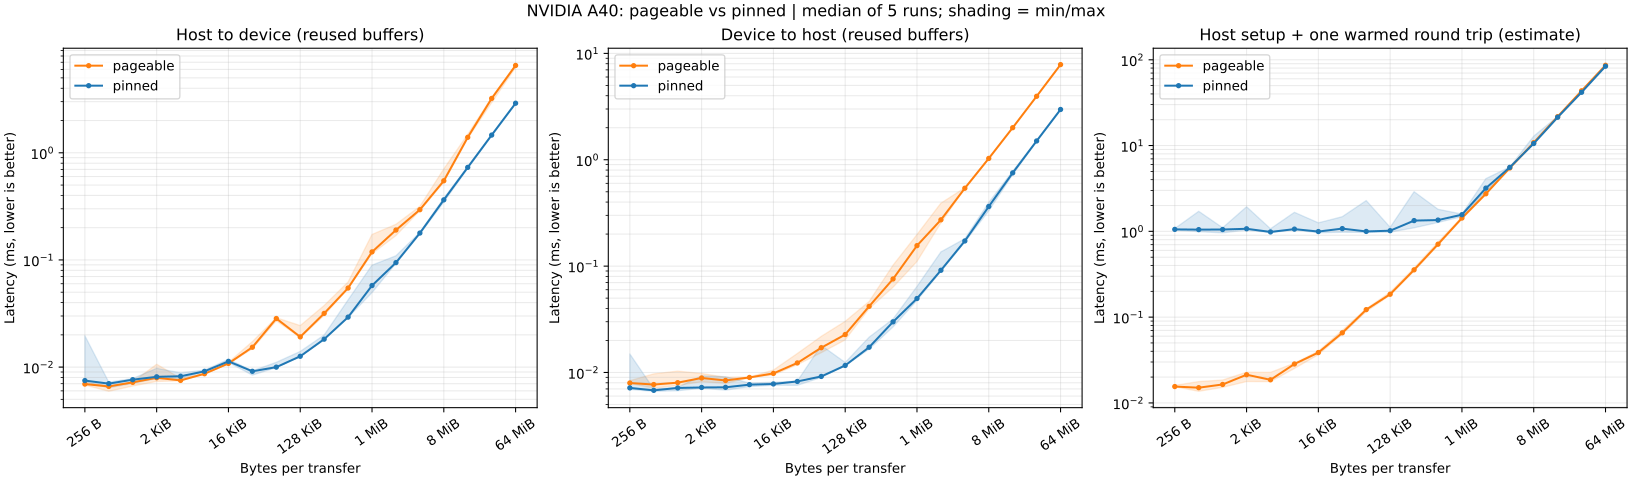

The file beside this chart, header and first rows:
timestamp_utc, gpu, warmups, iterations, bytes, repeat, first_memory, memory, host_allocation_ms, host_initialization_ms, H2D_elapsed_ms, D2H_elapsed_ms, host_setup_ms, round_trip_ms, setup_plus_round_trip_ms
2026-11-08T22:42:38.078478+00:00, NVIDIA A40, 5, 20, 256, 1, pageable, pageable, 0.000263, 0.000244, 0.00723, 0.008315, 0.000507, 0.01554, 0.01605
2026-11-08T22:42:38.078478+00:00, NVIDIA A40, 5, 20, 256, 1, pageable, pinned, 1.052, 0.000299, 0.007572, 0.007066, 1.052, 0.01464, 1.067
2026-11-08T22:42:38.078478+00:00, NVIDIA A40, 5, 20, 256, 2, pinned, pinned, 1.039, 0.000297, 0.007391, 0.007354, 1.04, 0.01475, 1.054
2026-11-08T22:42:38.078478+00:00, NVIDIA A40, 5, 20, 256, 2, pinned, pageable, 0.000496, 0.000219, 0.006929, 0.007872, 0.000715, 0.0148, 0.01552
2026-11-08T22:42:38.078478+00:00, NVIDIA A40, 5, 20, 256, 3, pageable, pageable, 0.000335, 0.000228, 0.006944, 0.008376, 0.000563, 0.01532, 0.01588
2026-11-08T22:42:38.078478+00:00, NVIDIA A40, 5, 20, 256, 3, pageable, pinned, 1.035, 0.000314, 0.007485, 0.00692, 1.036, 0.01441, 1.05
2026-11-08T22:42:38.078478+00:00, NVIDIA A40, 5, 20, 256, 4, pinned, pinned, 1.064, 0.00032, 0.007241, 0.00716, 1.065, 0.0144, 1.079
2026-11-08T22:42:38.078478+00:00, NVIDIA A40, 5, 20, 256, 4, pinned, pageable, 0.000433, 0.000228, 0.006799, 0.00796, 0.000661, 0.01476, 0.01542
2026-11-08T22:42:38.078478+00:00, NVIDIA A40, 5, 20, 256, 5, pageable, pageable, 0.000329, 0.000233, 0.006958, 0.007899, 0.000562, 0.01486, 0.01542
2026-11-08T22:42:38.078478+00:00, NVIDIA A40, 5, 20, 256, 5, pageable, pinned, 0.9974, 0.000228, 0.01964, 0.01494, 0.9976, 0.03458, 1.032
2026-11-08T22:42:38.078478+00:00, NVIDIA A40, 5, 20, 512, 1, pinned, pinned, 1.033, 0.000482, 0.007234, 0.006792, 1.034, 0.01403, 1.048
2026-11-08T22:42:38.078478+00:00, NVIDIA A40, 5, 20, 512, 1, pinned, pageable, 0.000591, 0.000377, 0.006307, 0.007723, 0.000968, 0.01403, 0.015
2026-11-08T22:42:38.078478+00:00, NVIDIA A40, 5, 20, 512, 2, pageable, pageable, 0.000637, 0.00069, 0.0067, 0.009702, 0.001327, 0.0164, 0.01773
2026-11-08T22:42:38.078478+00:00, NVIDIA A40, 5, 20, 512, 2, pageable, pinned, 1.699, 0.000561, 0.007, 0.006996, 1.699, 0.014, 1.713
2026-11-08T22:42:38.078478+00:00, NVIDIA A40, 5, 20, 512, 3, pinned, pinned, 0.9953, 0.000456, 0.00701, 0.006729, 0.9958, 0.01374, 1.01
2026-11-08T22:42:38.078478+00:00, NVIDIA A40, 5, 20, 512, 3, pinned, pageable, 0.000529, 0.000362, 0.006602, 0.007559, 0.000891, 0.01416, 0.01505
2026-11-08T22:42:38.078478+00:00, NVIDIA A40, 5, 20, 512, 4, pageable, pageable, 0.000231, 0.000358, 0.005942, 0.007122, 0.000589, 0.01306, 0.01365
2026-11-08T22:42:38.078478+00:00, NVIDIA A40, 5, 20, 512, 4, pageable, pinned, 1.597, 0.000364, 0.006406, 0.006799, 1.598, 0.01321, 1.611
2026-11-08T22:42:38.078478+00:00, NVIDIA A40, 5, 20, 512, 5, pinned, pinned, 0.9773, 0.000413, 0.007037, 0.006648, 0.9777, 0.01369, 0.9914
2026-11-08T22:42:38.078478+00:00, NVIDIA A40, 5, 20, 512, 5, pinned, pageable, 0.000503, 0.000364, 0.006608, 0.007701, 0.000867, 0.01431, 0.01518
2026-11-08T22:42:38.078478+00:00, NVIDIA A40, 5, 20, 1024, 1, pageable, pageable, 0.000287, 0.000695, 0.006662, 0.007541, 0.000982, 0.0142, 0.01518
2026-11-08T22:42:38.078478+00:00, NVIDIA A40, 5, 20, 1024, 1, pageable, pinned, 1.013, 0.001053, 0.007069, 0.00673, 1.014, 0.0138, 1.028
2026-11-08T22:42:38.078478+00:00, NVIDIA A40, 5, 20, 1024, 2, pinned, pinned, 1.035, 0.00086, 0.007529, 0.007059, 1.036, 0.01459, 1.05
2026-11-08T22:42:38.078478+00:00, NVIDIA A40, 5, 20, 1024, 2, pinned, pageable, 0.00057, 0.000619, 0.007206, 0.00802, 0.001189, 0.01523, 0.01641
2026-11-08T22:42:38.078478+00:00, NVIDIA A40, 5, 20, 1024, 3, pageable, pageable, 0.000358, 0.000641, 0.007209, 0.0103, 0.000999, 0.01751, 0.0185
2026-11-08T22:42:38.078478+00:00, NVIDIA A40, 5, 20, 1024, 3, pageable, pinned, 1.085, 0.001308, 0.007632, 0.007153, 1.086, 0.01478, 1.101
2026-11-08T22:42:38.078478+00:00, NVIDIA A40, 5, 20, 1024, 4, pinned, pinned, 1.058, 0.000784, 0.007671, 0.007188, 1.059, 0.01486, 1.074
2026-11-08T22:42:38.078478+00:00, NVIDIA A40, 5, 20, 1024, 4, pinned, pageable, 0.000659, 0.000725, 0.007265, 0.008047, 0.001384, 0.01531, 0.0167
2026-11-08T22:42:38.078478+00:00, NVIDIA A40, 5, 20, 1024, 5, pageable, pageable, 0.000242, 0.000601, 0.006871, 0.007799, 0.000843, 0.01467, 0.01551
2026-11-08T22:42:38.078478+00:00, NVIDIA A40, 5, 20, 1024, 5, pageable, pinned, 0.9437, 0.000647, 0.007823, 0.007255, 0.9444, 0.01508, 0.9595
2026-11-08T22:42:38.078478+00:00, NVIDIA A40, 5, 20, 2048, 1, pinned, pinned, 1.664, 0.001216, 0.007814, 0.007104, 1.665, 0.01492, 1.68
2026-11-08T22:42:38.078478+00:00, NVIDIA A40, 5, 20, 2048, 1, pinned, pageable, 0.003765, 0.001253, 0.007418, 0.008875, 0.005018, 0.01629, 0.02131
2026-11-08T22:42:38.078478+00:00, NVIDIA A40, 5, 20, 2048, 2, pageable, pageable, 0.00027, 0.001326, 0.007971, 0.008182, 0.001596, 0.01615, 0.01775
2026-11-08T22:42:38.078478+00:00, NVIDIA A40, 5, 20, 2048, 2, pageable, pinned, 1.018, 0.001209, 0.008116, 0.007224, 1.019, 0.01534, 1.035
2026-11-08T22:42:38.078478+00:00, NVIDIA A40, 5, 20, 2048, 3, pinned, pinned, 1.917, 0.001497, 0.008769, 0.008138, 1.918, 0.01691, 1.935
2026-11-08T22:42:38.078478+00:00, NVIDIA A40, 5, 20, 2048, 3, pinned, pageable, 0.003396, 0.002168, 0.007951, 0.009324, 0.005564, 0.01728, 0.02284
2026-11-08T22:42:38.078478+00:00, NVIDIA A40, 5, 20, 2048, 4, pageable, pageable, 0.000246, 0.001318, 0.01064, 0.009783, 0.001564, 0.02042, 0.02198
2026-11-08T22:42:38.078478+00:00, NVIDIA A40, 5, 20, 2048, 4, pageable, pinned, 1.051, 0.001604, 0.009749, 0.009292, 1.052, 0.01904, 1.071
2026-11-08T22:42:38.078478+00:00, NVIDIA A40, 5, 20, 2048, 5, pinned, pinned, 1.019, 0.001188, 0.007919, 0.007228, 1.02, 0.01515, 1.035
2026-11-08T22:42:38.078478+00:00, NVIDIA A40, 5, 20, 2048, 5, pinned, pageable, 0.00306, 0.001081, 0.007342, 0.00856, 0.004141, 0.0159, 0.02004
2026-11-08T22:42:38.078478+00:00, NVIDIA A40, 5, 20, 4096, 1, pageable, pageable, 0.000261, 0.002042, 0.007641, 0.008414, 0.002303, 0.01605, 0.01836
2026-11-08T22:42:38.078478+00:00, NVIDIA A40, 5, 20, 4096, 1, pageable, pinned, 1.005, 0.001891, 0.008213, 0.008016, 1.007, 0.01623, 1.023
2026-11-08T22:42:38.078478+00:00, NVIDIA A40, 5, 20, 4096, 2, pinned, pinned, 0.9494, 0.001901, 0.008837, 0.006818, 0.9513, 0.01565, 0.9669
2026-11-08T22:42:38.078478+00:00, NVIDIA A40, 5, 20, 4096, 2, pinned, pageable, 0.004473, 0.001766, 0.007461, 0.009011, 0.006239, 0.01647, 0.02271
2026-11-08T22:42:38.078478+00:00, NVIDIA A40, 5, 20, 4096, 3, pageable, pageable, 0.000255, 0.002008, 0.007444, 0.008013, 0.002263, 0.01546, 0.01772
2026-11-08T22:42:38.078478+00:00, NVIDIA A40, 5, 20, 4096, 3, pageable, pinned, 0.9631, 0.001847, 0.007942, 0.006984, 0.9649, 0.01493, 0.9798
2026-11-08T22:42:38.078478+00:00, NVIDIA A40, 5, 20, 4096, 4, pinned, pinned, 0.9652, 0.001908, 0.007811, 0.009124, 0.9671, 0.01693, 0.9841
2026-11-08T22:42:38.078478+00:00, NVIDIA A40, 5, 20, 4096, 4, pinned, pageable, 0.004952, 0.001984, 0.007512, 0.007893, 0.006936, 0.01541, 0.02234
2026-11-08T22:42:38.078478+00:00, NVIDIA A40, 5, 20, 4096, 5, pageable, pageable, 0.000206, 0.002015, 0.007869, 0.008504, 0.002221, 0.01637, 0.01859
2026-11-08T22:42:38.078478+00:00, NVIDIA A40, 5, 20, 4096, 5, pageable, pinned, 1.054, 0.002034, 0.008327, 0.007251, 1.056, 0.01558, 1.072
2026-11-08T22:42:38.078478+00:00, NVIDIA A40, 5, 20, 8192, 1, pinned, pinned, 1.021, 0.004166, 0.009133, 0.007682, 1.025, 0.01681, 1.042
2026-11-08T22:42:38.078478+00:00, NVIDIA A40, 5, 20, 8192, 1, pinned, pageable, 0.005528, 0.00598, 0.008647, 0.008978, 0.01151, 0.01763, 0.02913
2026-11-08T22:42:38.078478+00:00, NVIDIA A40, 5, 20, 8192, 2, pageable, pageable, 0.002624, 0.004929, 0.008609, 0.009055, 0.007553, 0.01766, 0.02522
2026-11-08T22:42:38.078478+00:00, NVIDIA A40, 5, 20, 8192, 2, pageable, pinned, 1.041, 0.003611, 0.009124, 0.007953, 1.044, 0.01708, 1.062
2026-11-08T22:42:38.078478+00:00, NVIDIA A40, 5, 20, 8192, 3, pinned, pinned, 1.034, 0.003834, 0.009118, 0.007799, 1.038, 0.01692, 1.055
2026-11-08T22:42:38.078478+00:00, NVIDIA A40, 5, 20, 8192, 3, pinned, pageable, 0.004533, 0.006245, 0.008669, 0.008993, 0.01078, 0.01766, 0.02844
2026-11-08T22:42:38.078478+00:00, NVIDIA A40, 5, 20, 8192, 4, pageable, pageable, 0.00305, 0.005074, 0.008706, 0.008905, 0.008124, 0.01761, 0.02573
2026-11-08T22:42:38.078478+00:00, NVIDIA A40, 5, 20, 8192, 4, pageable, pinned, 1.647, 0.003665, 0.009209, 0.007436, 1.651, 0.01664, 1.667
2026-11-08T22:42:38.078478+00:00, NVIDIA A40, 5, 20, 8192, 5, pinned, pinned, 1.065, 0.003701, 0.009364, 0.007357, 1.068, 0.01672, 1.085
2026-11-08T22:42:38.078478+00:00, NVIDIA A40, 5, 20, 8192, 5, pinned, pageable, 0.00475, 0.006028, 0.008748, 0.008909, 0.01078, 0.01766, 0.02843
... 130 more rows
